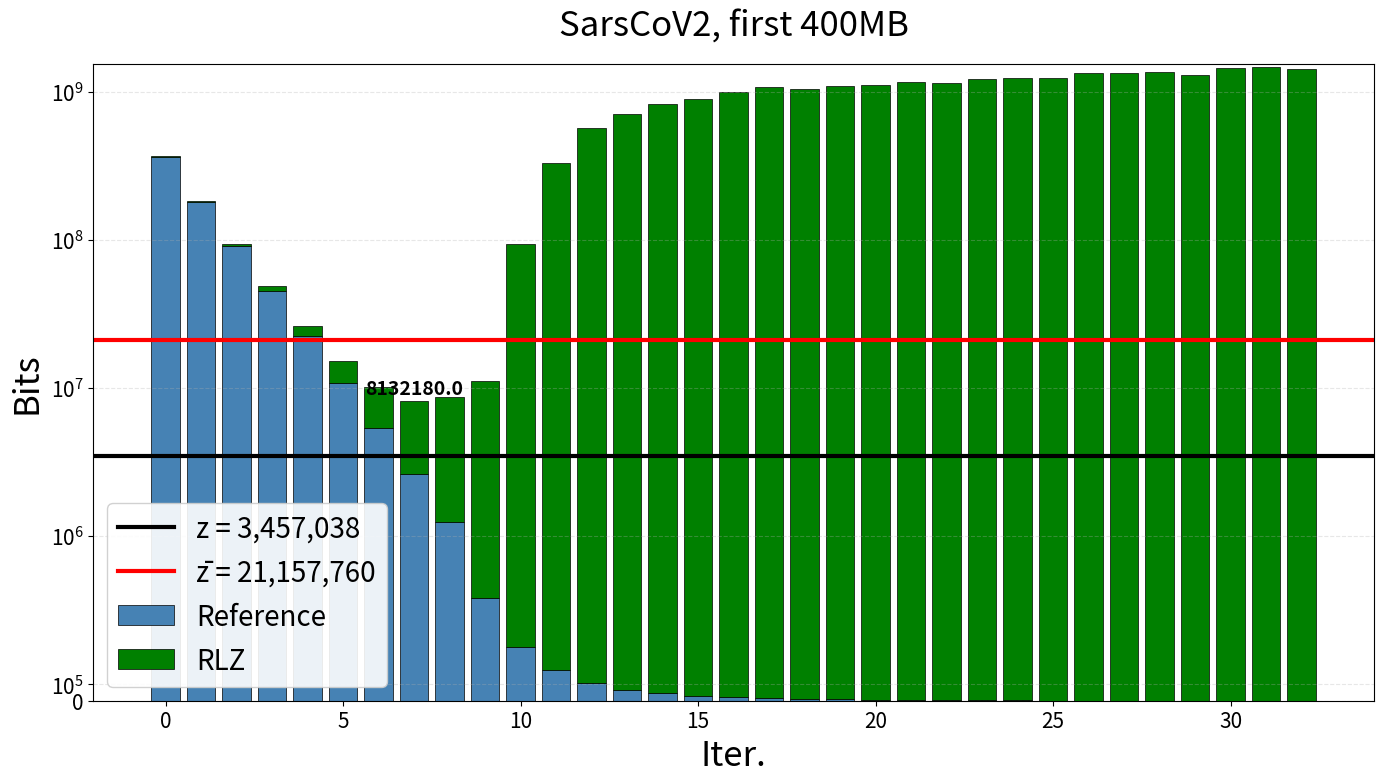

Reproduce this figure in Python.
import matplotlib.pyplot as plt
import numpy as np

# Set up larger font sizes and figure
plt.rcParams.update({
    'font.size': 12,
    'axes.titlesize': 16,
    'axes.labelsize': 14,
    'xtick.labelsize': 15,
    'ytick.labelsize': 15,
    'legend.fontsize': 20
})
categories = []
# english.50mb

#y_RLZsize = np.array([9505, 13523, 16694, 19860, 23386, 27583, 31835, 37466, 46611, 53609, 68472, 100000])
#y_reference = np.array([52248, 26536, 13012, 6142, 2808, 1230, 498, 169, 62, 20, 5, 0])

#xml.50mb

#y_RLZsize = np.array([4110, 6808, 9060, 11461, 14111, 22492, 36746, 54091, 82070, 100000])
#y_reference = np.array([46223, 20565, 8773, 3303, 940, 305, 77, 21, 4, 0])

# english.50mb in bits
#y_RLZsize = np.array([209110, 270460,317186, 357480, 397562, 413745, 413855, 449592, 466110, 428872, 410832, 300000])
#y_reference = np.array([417984, 212288, 104096, 49136, 22464, 9840, 3984, 1352, 496, 160, 40, 0])

#xml in bits
#y_RLZsize = np.array([469954000.0, 464932000.0, 454164000.0, 444667000.0, 446693000.0, 442434000.0, 445125000.0, 444800000.0, 446577000.0, 453981000.0, 454108000.0, 454131000.0, 467064000.0, 482862000.0, 480764000.0, 505906000.0, 487228000.0, 482568000.0, 568228000.0, 629146000.0])
#y_reference = np.array([151092000.0, 89374000.0, 52334200.0, 30082600.0, 16912000.0, 9284130.0, 4953640.0, 2573640.0, 1293490.0, 629296.0, 295920.0, 127112.0, 53352.0, 21000.0, 6928.0, 2264.0, 768.0, 200.0, 32.0, 0.0])

#english full

#Sarscov

#y_reference = np.array([1455540000.0, 717484000.0, 364359000.0, 181283000.0, 89038800.0, 43292700.0, 21437300.0, 10428300.0, 4958880.0, 2507910.0, 1306940.0, 743096.0, 438904.0, 266232.0, 181264.0, 125240.0, 90632.0, 66544.0, 48944.0, 35656.0, 24864.0, 17624.0, 12176.0, 8288.0, 5560.0, 3368.0, 2176.0, 1352.0, 784.0, 392.0, 160.0, 88.0, 32.0])
#y_RLZsize = np.array([1955770.0, 2671900.0, 3256150.0, 3794880.0, 4357180.0, 4944820.0, 5474880.0, 6421060.0, 8653620.0, 12284700.0, 112907000.0, 403713000.0, 706657000.0, 878380000.0, 1035170000.0, 1132900000.0, 1268470000.0, 1373660000.0, 1347330000.0, 1424220000.0, 1449790000.0, 1519250000.0, 1536400000.0, 1620080000.0, 1670340000.0, 1695550000.0, 1831840000.0, 1859550000.0, 1949920000.0, 1952360000.0, 2245990000.0, 2350050000.0, 2488200000.0])

y_reference = np.array([363884000.0, 179371000.0, 91089700.0, 45320800.0, 22259700.0, 10823200.0, 5359310.0, 2607080.0, 1239720.0, 626978.0, 326736.0, 185774.0, 109726.0, 66558.0, 45316.0, 31310.0, 22658.0, 16636.0, 12236.0, 8914.0, 6216.0, 4406.0, 3044.0, 2072.0, 1390.0, 842.0, 544.0, 338.0, 196.0, 98.0, 40.0, 22.0, 8.0])
y_RLZsize = np.array([1730110.0, 2351270.0, 2857440.0, 3320520.0, 3800950.0, 4285520.0, 4728300.0, 5525100.0, 7387240.0, 10442000.0, 93551700.0, 330311000.0, 569885000.0, 702704000.0, 820999000.0, 890134000.0, 996657000.0, 1079300000.0, 1036410000.0, 1095560000.0, 1101840000.0, 1154630000.0, 1152300000.0, 1215060000.0, 1234600000.0, 1233130000.0, 1332240000.0, 1328250000.0, 1364950000.0, 1301580000.0, 1453290000.0, 1468780000.0, 1421830000.0])
sums = y_RLZsize + y_reference
for s in range(0,y_reference.size):
    categories.append(s)



fig, ax = plt.subplots(figsize=(14, 8))

bars1 = ax.bar(categories, y_reference, label='Reference', 
               color='steelblue', edgecolor='black', linewidth=0.5)
bars2 = ax.bar(categories, y_RLZsize, bottom=y_reference, label='RLZ', 
               color='green', edgecolor='black', linewidth=0.5)

#threshold for english.50mb

#threshold_value = 18119  

#threshold for xml.50mb

#threshold_value = 9329
lz77 = 3457038
rlz_prefix = 21157760
ax.axhline(y=lz77, color='black', linewidth=3, linestyle='-', 
           label=f'z = {lz77:,}')

ax.axhline(y=rlz_prefix, color='red', linewidth=3, linestyle='-', 
           label=f'z̄ = {rlz_prefix:,}')

sumsChoice = float("inf")
ia_choice = 0

for ia, sumsPrev in enumerate(sums):
    if sumsPrev < sumsChoice:
        sumsChoice = sumsPrev
        ia_choice = ia

ax.annotate(
    str(sumsChoice),
    xy=(ia_choice, sumsChoice),
    xytext=(0, 5),          # 5 points upward
    textcoords="offset points",
    ha="center",
    fontsize=14,
    fontweight="bold"
)



#for i, total in enumerate(sums):
 #   ax.text(i, total + (max(sums)*0.01), f'{total:,}', 
 #           ha='center', va='bottom', fontsize=14, fontweight='bold')

#for i, (ref, rlz) in enumerate(zip(y_reference, y_RLZsize)):
    # Label for reference (bottom part)
 #   if ref > 0:
  #      ax.text(i, ref/2, f'{ref:,}', ha='center', va='center', 
   #             fontsize=14, color='white')
    
   # if rlz > 0:
    #    ax.text(i, ref + rlz/2, f'{rlz:,}', ha='center', va='center', 
     #           fontsize=14, color='white')


ax.set_title('SarsCoV2, first 400MB', fontsize=25, pad=20)
ax.set_xlabel('Iter.', fontsize=25, )
ax.set_ylabel('Bits', fontsize=25)

ax.legend(loc='lower left', framealpha=0.9)

ax.grid(True, axis='y', alpha=0.3, linestyle='--')

ax.set_ylim(0, max(sums) * 1.05)

ax.set_yscale('symlog', linthresh=1e6)
plt.tight_layout()
plt.show()